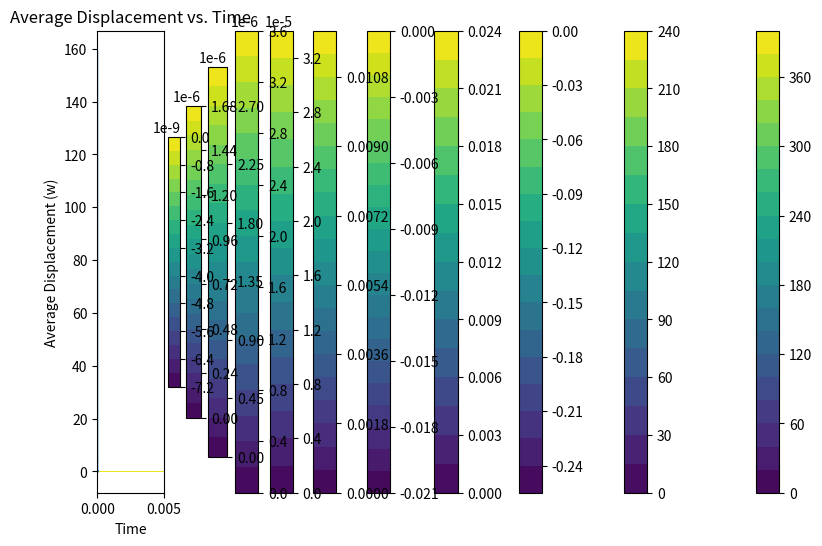
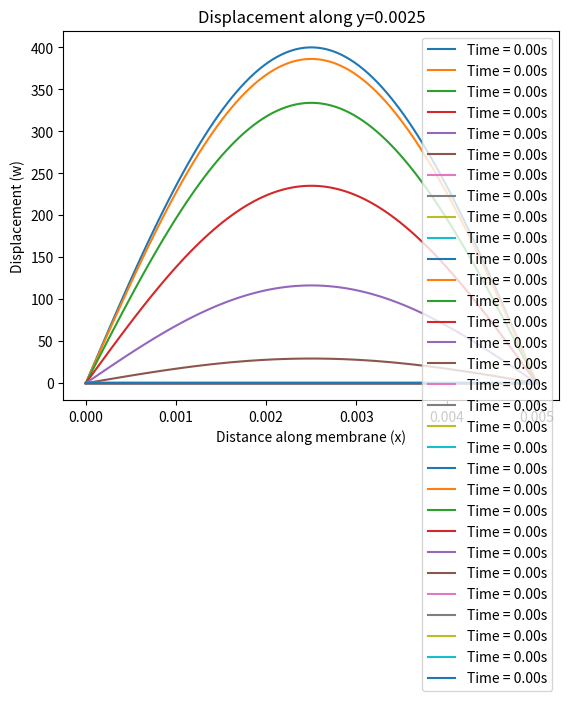

The script that saved these images, in order:
"""
[redacted]
"""

import numpy as np
import matplotlib.pyplot as plt
from scipy.integrate import solve_ivp
from scipy.fft import dst, idst


# parameters
a = 0.005  # length of the membrane in x-direction (m)
b = 0.005  # length of the membrane in y-direction (m)
h = 5e-8 # membrane thickness
rho = 2850 # mass density (kg/m^3)
sigma = 250e6 # in plane pressure (MPa)
T = h * sigma  # tension (N/m)
mu = rho * h  # area mass density (kg/m^2)
eta = 0  # damping coefficient (Pa/(m/s))
modes = 1  # number of modes to consider    # prob try a lot more modes
t_max = 3e-5  # simulation time (s)
dt = 1e-6  # time step (s)
p0 = 1.0  # pressure amplitude # should i adjust this later?

"""
# testing old parameters again for debugging purposes
a = 1.0  # length of the membrane in x-direction (m)
b = 1.0  # length of the membrane in y-direction (m)
T = 1.0  # tension (N/m)
mu = 0.01  # area mass density (kg/m^2)
eta = 0.1  # damping coefficient (Pa/(m/s))
modes = 10  # number of modes to consider
t_max = 10.0  # simulation time (s)
dt = 1  # time step (s)
# dt = 0.01 #commented out for debugging
p0 = 1.0  # pressure amplitude
"""

# eigenfns
def phi_mn(x, y, m, n, a, b):
    return (2 / np.sqrt(a * b)) * np.sin(m * np.pi * x / a) * np.sin(n * np.pi * y / b)

# eigenvalues
def eigvals(m, n, a, b):
    return np.sqrt((m * np.pi / a)**2 + (n * np.pi / b)**2)

#  pressure spatial mode coefficients
def p_smn(m, n, x0, x1, y0, y1, a, b):
    return (a / (m * np.pi)) * (np.cos(m * np.pi * x0 / a) - np.cos(m * np.pi * x1 / a)) * \
           (b / (n * np.pi)) * (np.cos(n * np.pi * y0 / b) - np.cos(n * np.pi * y1 / b))

# initial conditions
wmn = np.zeros((modes, modes))
wmn_dot = np.zeros((modes, modes))
wmn[0, 0] = 1  # testing testing!! just the phi_1_1 mode

# time array
t = np.arange(0, t_max, dt)
impulse_times = [1]
# impulse_times = [0.2, 0.3, 1, 1.1]
# impulse_times = [1, 3, 4, 7, 9] commented out for debugging

# array to store displacement
w_total = np.zeros((len(t), 100, 100))

# spatial grid
x = np.linspace(0, a, 100)
y = np.linspace(0, b, 100)
X, Y = np.meshgrid(x, y) #check later, mgrid instead?

# looping through timesteps
ti = 0
while ti in range(len(t)):
    w = np.zeros_like(X)
    for m in range(1, modes + 1):
        for n in range(1, modes + 1):
            k = eigvals(m, n, a, b)
            omega0_mn = np.sqrt(T * k**2 / mu)
            alpha = eta / (2 * mu)
            #print(alpha) #printing alpha to terminal to debug
            omega_star = np.sqrt(omega0_mn**2 - alpha**2)
            #print(omega_star/2*np.pi)
            
            # free oscillation solution
            A = wmn[m-1, n-1]
            B = (wmn_dot[m-1, n-1] + alpha * A) / omega_star
            wmn[m-1, n-1] = np.exp(-alpha * t[ti]) * (A * np.cos(omega_star * t[ti]) + B * np.sin(omega_star * t[ti]))
            
            # impulse handling (for example impulse at ti=1s)
            if t[ti] in impulse_times:
                wmn_dot[m-1, n-1] += p0 * p_smn(m, n, 0, a, 0, b, a, b) / mu
            
            w += wmn[m-1, n-1] * phi_mn(X, Y, m, n, a, b)
    
    w_total[ti] = w
    ti += 1

# plotting the results  #the plots take a bit to run
# this plot should be the main membrane response
plt.figure(figsize=(10, 6))
for ti in range(0, len(t), int(len(t)/10)): # adjust later, have the factor that len(t) is divided by depend on time steps
    plt.contourf(X, Y, w_total[ti], levels=20, cmap='viridis') #here
    plt.colorbar()
    plt.title(f'Membrane Displacement Response at Time = {t[ti]:.2f} s')
    plt.xlabel('x')
    plt.ylabel('y')
    plt.show()

# plotting the displacement as a function of time
def plot_displacement_vs_time(w_total, t, x, y):
    avg_displacement = np.mean(w_total, axis=(1, 2)) # this is because w_total is an array [# time steps, # x's, # y's]
    plt.plot(t, avg_displacement)
    plt.xlabel('Time')
    plt.ylabel('Average Displacement (w)')
    plt.title('Average Displacement vs. Time')
    plt.savefig(f'avg_displacement_v_time.png', format="png")
    plt.show()

# plotting the displacement along a given plane (e.g., y = b/2)
def plot_cutout_along_plane(w_total, x, y, plane='y', value=0.5):
    plt.figure()
    if plane == 'y':
        idx = (np.abs(y - value)).argmin()
        for ti in range(len(t)):
            plt.plot(x, w_total[ti, idx, :], label=f'Time = {t[ti]:.2f}s')
        plt.xlabel('Distance along membrane (x)')
    elif plane == 'x':
        idx = (np.abs(x - value)).argmin()
        for ti in range(len(t)):
            plt.plot(y, w_total[ti, :, idx], label=f'Time = {t[ti]:.2f}s')
        plt.xlabel('Distance along membrane (y)')
    plt.ylabel('Displacement (w)')
    plt.title(f'Displacement along {plane}={value}')
    plt.legend()
    plt.savefig(f'displacement_{plane}_{value}_cutout_{ti}.png', format="png")
    plt.show()

"""
# plot individual modes over time (just w_1_1, w_1_2)
def plot_individual_modes(wmn, t, output_dir='membrane_plots'):
    plt.figure()
    plt.plot(t, wmn[:, 0, 0], label='w_1_1')
    plt.plot(t, wmn[:, 0, 1], label='w_1_2')
    plt.xlabel('Time')
    plt.ylabel('Displacement')
    plt.title('Individual Modes Over Time')
    plt.legend()
    plt.savefig(os.path.join(output_dir, 'individual_modes_over_time.png'))
    plt.close()
"""


# calls the plotting fn for displacement v time
plot_displacement_vs_time(w_total, t, x, y)

# calls the plotting fn for cutout of the response
plot_cutout_along_plane(w_total, x, y, plane='y', value=b/2)

# uncomment to check individual modes of the displacement response
# plot_individual_modes(wmn, t,)

"""
# ignore this commented part this is just me referrring to will's code
# dimensions of membrane
# Should be the same, this is a square membrane
width = 0.005
height = 0.005
# associated membrane quantities
sigma = 250e6 
eta = 1
rho = 2850
h = 100e-9
# number of sections of membrane in the x (nx) and y (ny) directions
nx = 21
ny = 21

'''
Here are some ways of creating a time dependent forcing function. The 'frequency' variable is useful for simulating
Gaussian functions or eigenfunction pressure functions at a given sinusoidal time depedence. Some examples are commented
out since only one ff function should be used.

frequency = 1 #ask if this i should have based on webb model
# ff = lambda x, y, t: np.sin(2 * np.pi * 200 * x) * np.sin(2 * np.pi * 100 * y) + np.sin(2 * np.pi * 100 * x) * np.sin(
#     2 * np.pi * 100 * y) + np.sin(2 * np.pi * 300 * x) * np.sin(2 * np.pi * 200 * y) * np.sin(2 * np.pi * frequency * t)

# ff = lambda x, y, t: ( np.sin(2 * np.pi * 100 * x) * np.sin(
#     2 * np.pi * 100 * y)) * np.sin(2 * np.pi * frequency * t)


ff = lambda x, y, t: (np.sin(2 * np.pi * 100 * x) * np.sin(
    2 * np.pi * 100 * y)) * np.sin(2 * np.pi * frequency * t)
'''

frequency = 1

use will's ffs in imesolver.py for verifications
"""